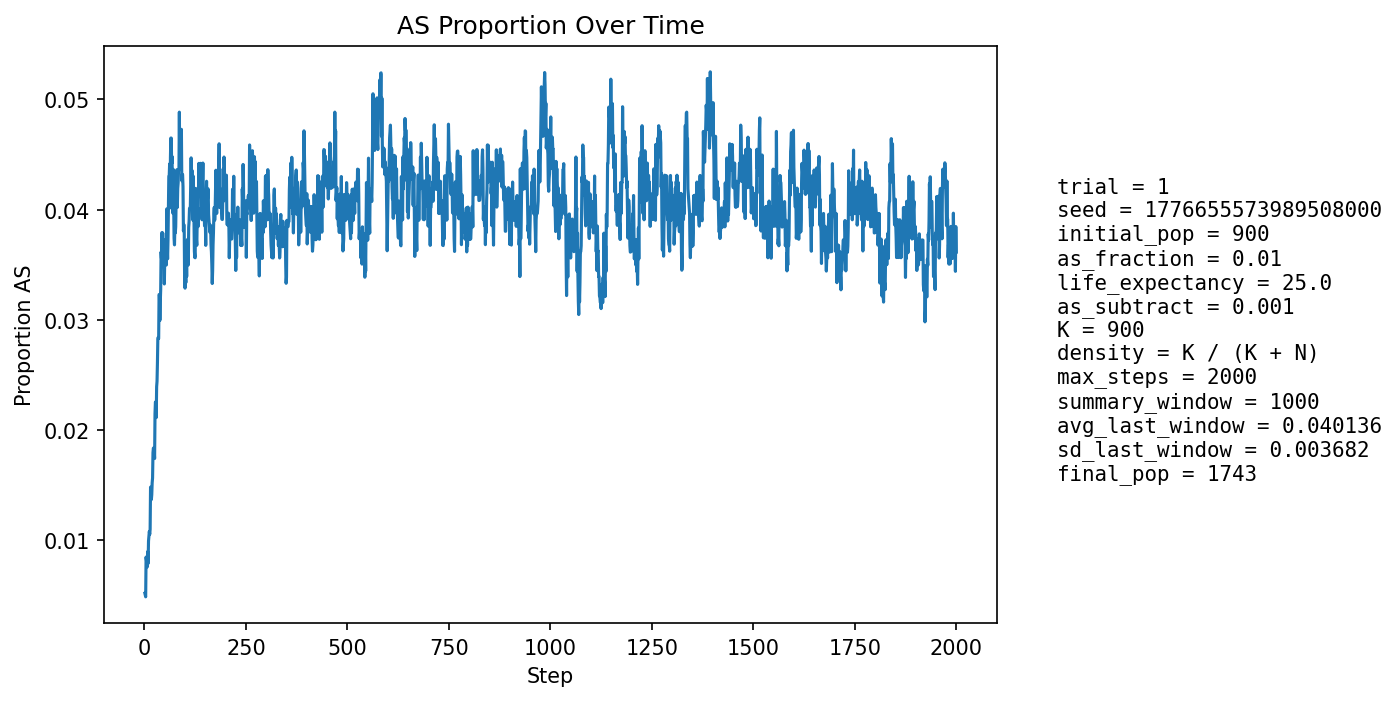

Values plotted in this chart, from the file beside it:
step, population_size, births, newborn_AA, newborn_AS, newborn_SS, prop_newborn_AA, prop_newborn_AS, prop_newborn_SS, prop_repro_AA, prop_repro_AS, prop_AS_population
1, 965, 229, 229, 0, 0, 1.0, 0.0, 0.0, 1.0, 0.0, 0.005181
2, 1000, 222, 222, 0, 0, 1.0, 0.0, 0.0, 1.0, 0.0, 0.005
3, 1030, 218, 218, 0, 0, 1.0, 0.0, 0.0, 1.0, 0.0, 0.004854
4, 1063, 220, 216, 4, 0, 0.9818, 0.01818, 0.0, 0.9894, 0.01062, 0.008467
5, 1103, 232, 230, 2, 0, 0.9914, 0.008621, 0.0, 0.9901, 0.009862, 0.00816
6, 1146, 241, 239, 2, 0, 0.9917, 0.008299, 0.0, 0.9907, 0.009311, 0.007853
7, 1189, 248, 247, 1, 0, 0.996, 0.004032, 0.0, 0.9929, 0.007105, 0.007569
8, 1228, 252, 250, 2, 0, 0.9921, 0.007937, 0.0, 0.9898, 0.01024, 0.008958
9, 1269, 259, 258, 1, 0, 0.9961, 0.003861, 0.0, 0.9886, 0.01144, 0.00788
10, 1311, 265, 262, 3, 0, 0.9887, 0.01132, 0.0, 0.989, 0.01095, 0.009916
11, 1352, 272, 269, 3, 0, 0.989, 0.01103, 0.0, 0.988, 0.01198, 0.01036
12, 1390, 275, 273, 2, 0, 0.9927, 0.007273, 0.0, 0.9913, 0.008708, 0.01079
13, 1425, 277, 275, 2, 0, 0.9928, 0.00722, 0.0, 0.9901, 0.009915, 0.01053
14, 1456, 281, 279, 2, 0, 0.9929, 0.007117, 0.0, 0.9876, 0.01241, 0.01099
15, 1485, 285, 278, 7, 0, 0.9754, 0.02456, 0.0, 0.9852, 0.01477, 0.01481
16, 1512, 288, 285, 3, 0, 0.9896, 0.01042, 0.0, 0.9869, 0.01312, 0.01389
17, 1535, 290, 288, 2, 0, 0.9931, 0.006897, 0.0, 0.9871, 0.01285, 0.01368
18, 1558, 292, 290, 2, 0, 0.9932, 0.006849, 0.0, 0.9873, 0.01266, 0.01412
19, 1578, 294, 291, 3, 0, 0.9898, 0.0102, 0.0, 0.9838, 0.01619, 0.01521
20, 1598, 296, 293, 3, 0, 0.9899, 0.01014, 0.0, 0.9828, 0.01716, 0.01564
21, 1617, 298, 292, 6, 0, 0.9799, 0.02013, 0.0, 0.9831, 0.01693, 0.01793
22, 1634, 300, 295, 5, 0, 0.9833, 0.01667, 0.0, 0.9845, 0.01551, 0.01836
23, 1645, 301, 296, 4, 1, 0.9834, 0.01329, 0.003322, 0.9847, 0.01535, 0.01824
24, 1654, 302, 297, 5, 0, 0.9834, 0.01656, 0.0, 0.9836, 0.01639, 0.01814
25, 1666, 303, 301, 2, 0, 0.9934, 0.006601, 0.0, 0.9826, 0.01744, 0.01741
26, 1676, 304, 294, 10, 0, 0.9671, 0.03289, 0.0, 0.9804, 0.01961, 0.02148
27, 1686, 304, 297, 7, 0, 0.977, 0.02303, 0.0, 0.9816, 0.01837, 0.02254
28, 1695, 305, 300, 5, 0, 0.9836, 0.01639, 0.0, 0.9806, 0.01938, 0.02242
29, 1704, 306, 304, 2, 0, 0.9935, 0.006536, 0.0, 0.9807, 0.01927, 0.02113
30, 1714, 307, 300, 7, 0, 0.9772, 0.0228, 0.0, 0.9752, 0.02477, 0.02392
31, 1720, 307, 301, 6, 0, 0.9805, 0.01954, 0.0, 0.9731, 0.02691, 0.02442
32, 1723, 307, 297, 10, 0, 0.9674, 0.03257, 0.0, 0.9732, 0.02685, 0.02612
33, 1728, 307, 296, 11, 0, 0.9642, 0.03583, 0.0, 0.9766, 0.02344, 0.02836
34, 1730, 308, 300, 7, 1, 0.974, 0.02273, 0.003247, 0.9755, 0.0245, 0.02832
35, 1732, 308, 301, 7, 0, 0.9773, 0.02273, 0.0, 0.9744, 0.02556, 0.02829
36, 1734, 308, 295, 13, 0, 0.9578, 0.04221, 0.0, 0.9723, 0.02772, 0.0323
37, 1737, 309, 300, 9, 0, 0.9709, 0.02913, 0.0, 0.9679, 0.03208, 0.03224
38, 1736, 309, 304, 5, 0, 0.9838, 0.01618, 0.0, 0.968, 0.03204, 0.02995
39, 1738, 309, 299, 10, 0, 0.9676, 0.03236, 0.0, 0.969, 0.03097, 0.03165
40, 1741, 308, 300, 8, 0, 0.974, 0.02597, 0.0, 0.9668, 0.03319, 0.03274
41, 1742, 309, 295, 14, 0, 0.9547, 0.04531, 0.0, 0.9625, 0.03749, 0.03617
42, 1743, 309, 300, 9, 0, 0.9709, 0.02913, 0.0, 0.9648, 0.03524, 0.03557
43, 1741, 310, 295, 15, 0, 0.9516, 0.04839, 0.0, 0.9637, 0.0363, 0.03791
44, 1741, 309, 300, 8, 1, 0.9709, 0.02589, 0.003236, 0.9647, 0.03528, 0.03619
45, 1742, 309, 297, 12, 0, 0.9612, 0.03883, 0.0, 0.9626, 0.03744, 0.03789
46, 1744, 310, 301, 9, 0, 0.971, 0.02903, 0.0, 0.9626, 0.0374, 0.0367
47, 1744, 309, 298, 11, 0, 0.9644, 0.0356, 0.0, 0.9604, 0.0396, 0.03727
48, 1744, 310, 302, 8, 0, 0.9742, 0.02581, 0.0, 0.9604, 0.03956, 0.03498
49, 1744, 309, 304, 5, 0, 0.9838, 0.01618, 0.0, 0.9615, 0.0385, 0.03326
50, 1744, 309, 296, 13, 0, 0.9579, 0.04207, 0.0, 0.9615, 0.0385, 0.03555
51, 1744, 309, 298, 11, 0, 0.9644, 0.0356, 0.0, 0.9626, 0.03744, 0.03612
52, 1743, 309, 296, 13, 0, 0.9579, 0.04207, 0.0, 0.9626, 0.03744, 0.03672
53, 1744, 310, 301, 9, 0, 0.971, 0.02903, 0.0, 0.9659, 0.0341, 0.03612
54, 1744, 309, 301, 8, 0, 0.9741, 0.02589, 0.0, 0.9637, 0.0363, 0.03498
55, 1747, 310, 293, 17, 0, 0.9452, 0.05484, 0.0, 0.9626, 0.03736, 0.04007
56, 1747, 310, 303, 7, 0, 0.9774, 0.02258, 0.0, 0.9605, 0.03952, 0.03663
57, 1745, 310, 301, 9, 0, 0.971, 0.02903, 0.0, 0.9616, 0.03842, 0.03553
58, 1746, 310, 299, 11, 0, 0.9645, 0.03548, 0.0, 0.9637, 0.03626, 0.03723
59, 1745, 310, 293, 17, 0, 0.9452, 0.05484, 0.0, 0.9582, 0.04176, 0.04011
60, 1744, 309, 291, 18, 0, 0.9417, 0.05825, 0.0, 0.9615, 0.0385, 0.043
... 1,940 more rows
